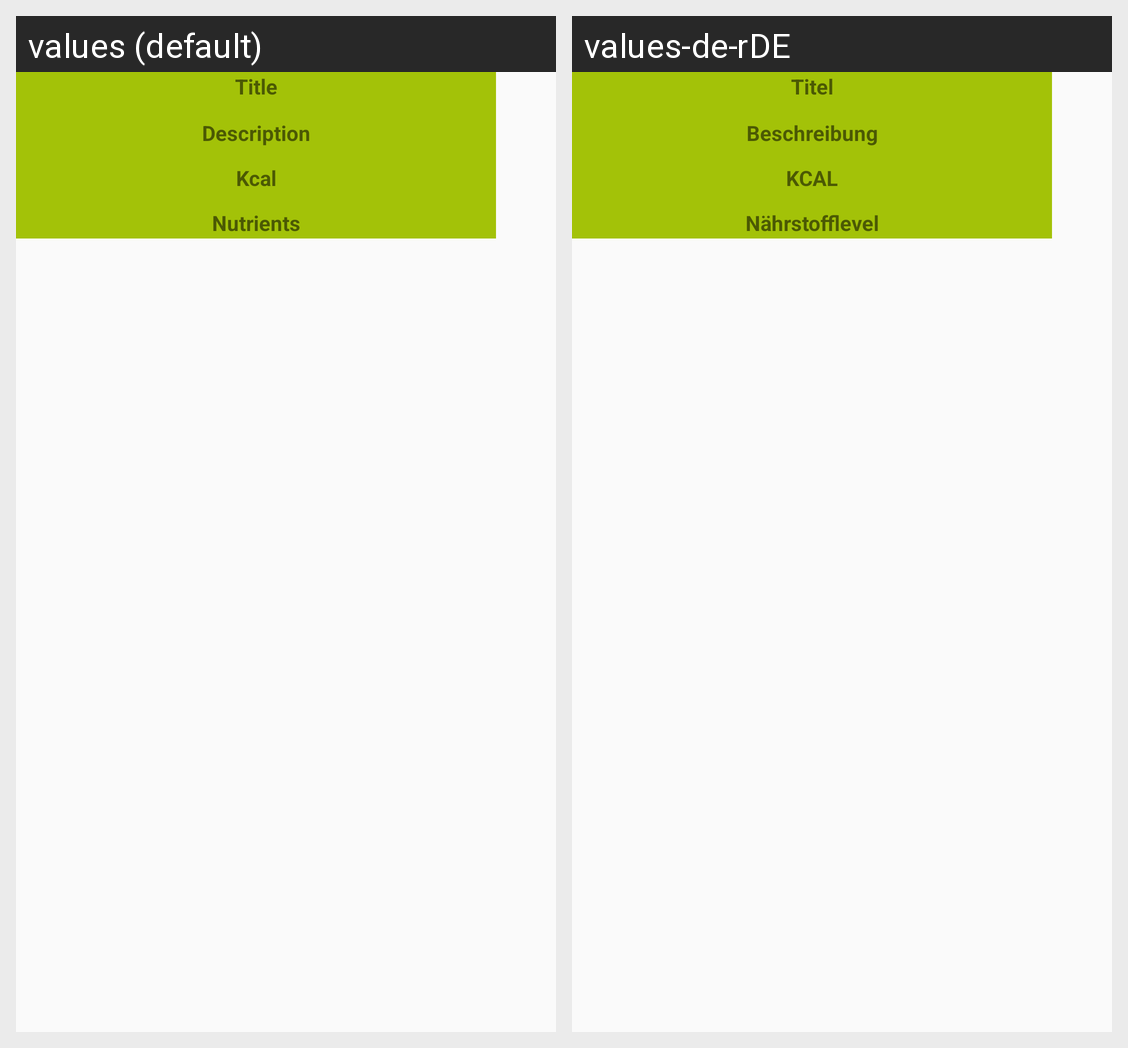

This grid shows one Android layout under two languages. Give, for every string resource on the screen, its name, the default text and each shown locale's text.
Android screen res/layout/infobox_ingredient_dialog.xml rendered under 2 locales, left to right: values (default), values-de-rDE. Device: Nexus 5 (rendered at 1080×1920; each locale shown at half size, 540×960, under a caption strip naming it); theme AppTheme.
Strings drawn on this screen, with the default value and each locale's value (text and hints the layout hard-codes, and strings that could not be matched under every locale, appear in the picture but are not listed):

title
  values: Title
  values-de-rDE: Titel

description
  values: Description
  values-de-rDE: Beschreibung

kcal
  values: Kcal
  values-de-rDE: KCAL

nutrients
  values: Nutrients
  values-de-rDE: Nährstofflevel
